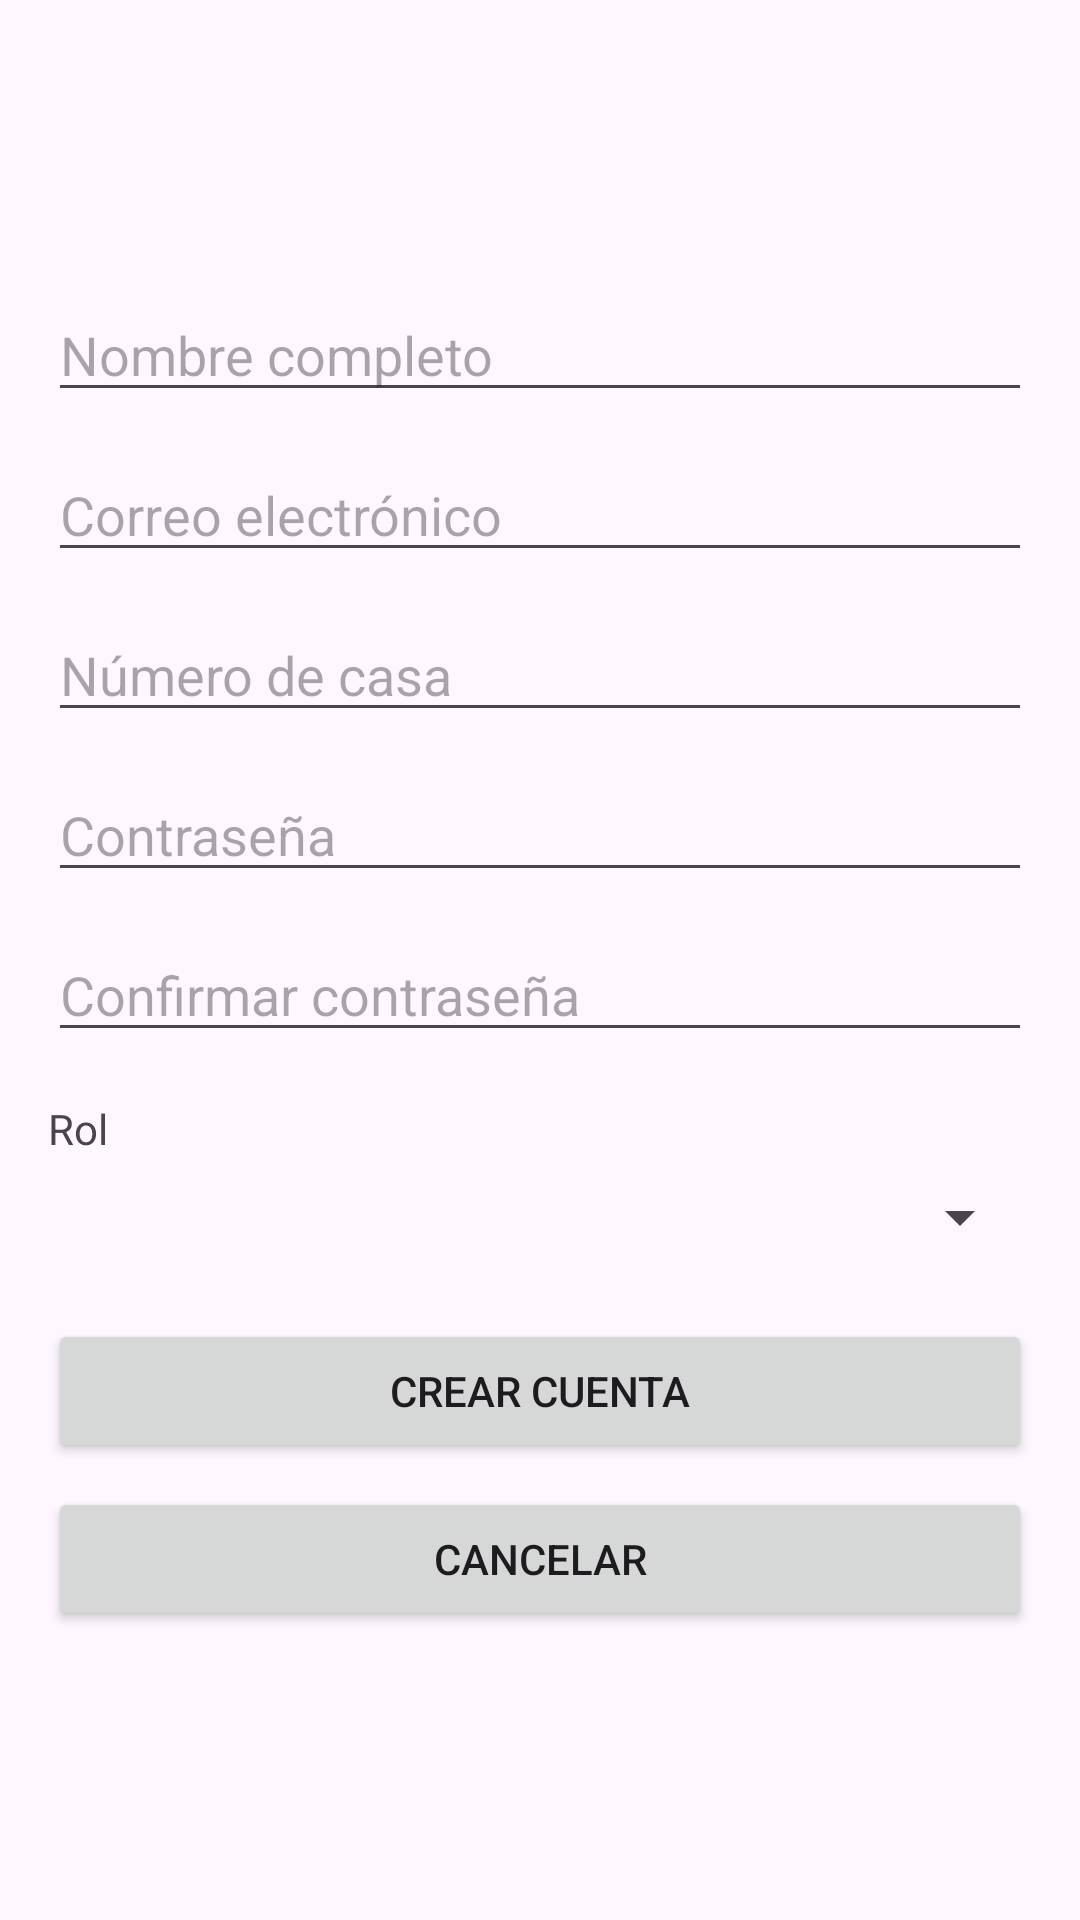

Layout XML and referenced resources for this Android screen:
<!-- AndroidManifest.xml: application theme Theme.ResiOneMobile -->
<!-- res/layout/activity_crear_registro.xml -->
<?xml version="1.0" encoding="utf-8"?>
<LinearLayout xmlns:android="http://schemas.android.com/apk/res/android"
    xmlns:tools="http://schemas.android.com/tools"
    android:layout_width="match_parent"
    android:layout_height="match_parent"
    android:orientation="vertical"
    android:padding="16dp"
    tools:context="Registro.CrearRegistro">

    <com.google.android.material.appbar.MaterialToolbar
        android:id="@+id/toolbar"
        android:title="Crear cuenta"
        android:layout_width="match_parent"
        android:layout_height="?attr/actionBarSize" />

    <ScrollView
        android:layout_width="match_parent"
        android:layout_height="match_parent">

        <LinearLayout
            android:layout_width="match_parent"
            android:layout_height="wrap_content"
            android:orientation="vertical"
            android:paddingTop="16dp">

            <EditText
                android:id="@+id/et_name"
                android:layout_width="match_parent"
                android:layout_height="wrap_content"
                android:hint="Nombre completo" />

            <EditText
                android:id="@+id/et_email"
                android:layout_width="match_parent"
                android:layout_height="wrap_content"
                android:hint="Correo electrónico"
                android:inputType="textEmailAddress"
                android:layout_marginTop="12dp" />

            <EditText
                android:id="@+id/et_house_number"
                android:layout_width="match_parent"
                android:layout_height="wrap_content"
                android:hint="Número de casa"
                android:layout_marginTop="12dp" />

            <EditText
                android:id="@+id/et_password"
                android:layout_width="match_parent"
                android:layout_height="wrap_content"
                android:hint="Contraseña"
                android:inputType="textPassword"
                android:layout_marginTop="12dp" />

            <EditText
                android:id="@+id/et_password_confirm"
                android:layout_width="match_parent"
                android:layout_height="wrap_content"
                android:hint="Confirmar contraseña"
                android:inputType="textPassword"
                android:layout_marginTop="12dp" />

            <TextView
                android:text="Rol"
                android:layout_width="wrap_content"
                android:layout_height="wrap_content"
                android:layout_marginTop="16dp" />

            <Spinner
                android:id="@+id/spinner_role"
                android:layout_width="match_parent"
                android:layout_height="wrap_content"
                android:layout_marginTop="8dp" />

            <LinearLayout
                android:id="@+id/admin_code_container"
                android:orientation="vertical"
                android:visibility="gone"
                android:layout_width="match_parent"
                android:layout_height="wrap_content"
                android:layout_marginTop="12dp">

                <EditText
                    android:id="@+id/et_admin_code"
                    android:layout_width="match_parent"
                    android:layout_height="wrap_content"
                    android:hint="Código admin" />
            </LinearLayout>

            <Button
                android:id="@+id/btn_register"
                android:text="Crear cuenta"
                android:layout_marginTop="22dp"
                android:layout_width="match_parent"
                android:layout_height="wrap_content" />

            <Button
                android:id="@+id/btn_cancel"
                android:text="Cancelar"
                android:layout_marginTop="8dp"
                android:layout_width="match_parent"
                android:layout_height="wrap_content" />

        </LinearLayout>
    </ScrollView>

</LinearLayout>
<!-- resources referenced by this layout -->
<resources>
  <style name="Theme.ResiOneMobile" parent="Base.Theme.ResiOneMobile" />
  <style name="Base.Theme.ResiOneMobile" parent="Theme.Material3.DayNight.NoActionBar">
          
          
      </style>
</resources>
